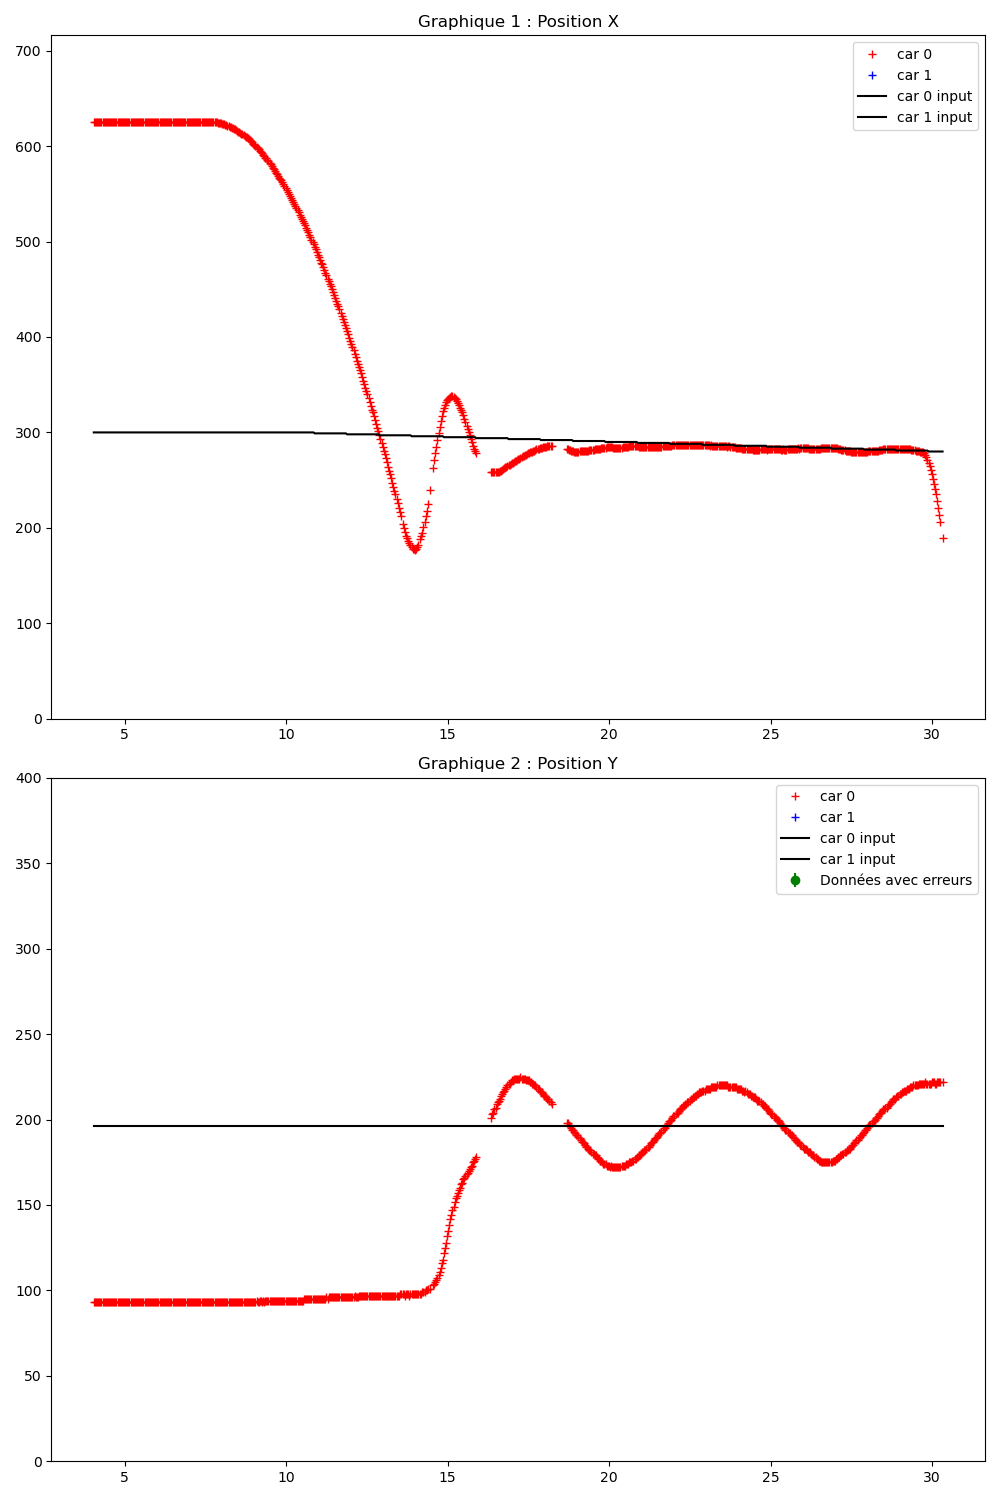

Values plotted in this chart, from the file beside it:
Time (s); ; car_position; ; input; ; command; ; obstacles
4.032; ; 0; 625; 93; 3; 91; 45; ; 300; 200; ; 0; 0; 
4.049; ; 0; 625; 93; 3; 92; 45; ; 0; 300; 196; ; 0; 0; 137; 
4.085; ; 0; 625; 93; 3; 92; 45; ; 0; 300; 196; ; 0; 0; 137; 
4.118; ; 0; 625; 93; 3; 91; 45; ; 0; 300; 196; ; 0; 0; 137; 
4.151; ; 0; 625; 93; 3; 91; 45; ; 0; 300; 196; ; 0; 0; 137; 
4.187; ; 0; 625; 93; 3; 91; 45; ; 0; 300; 196; ; 0; 0; 137; 
4.220; ; 0; 625; 93; 3; 91; 45; ; 0; 300; 196; ; 0; 0; 137; 
4.251; ; 0; 625; 93; 3; 91; 45; ; 0; 300; 196; ; 0; 0; 137; 
4.287; ; 0; 625; 93; 3; 91; 45; ; 0; 300; 196; ; 0; 0; 137; 
4.320; ; 0; 625; 93; 3; 91; 45; ; 0; 300; 196; ; 0; 0; 137; 
4.352; ; 0; 625; 93; 3; 91; 45; ; 0; 300; 196; ; 0; 0; 137; 
4.388; ; 0; 625; 93; 3; 91; 45; ; 0; 300; 196; ; 0; 0; 137; 
4.420; ; 0; 625; 93; 3; 92; 45; ; 0; 300; 196; ; 0; 0; 137; 
4.452; ; 0; 625; 93; 3; 92; 45; ; 0; 300; 196; ; 0; 0; 137; 
4.488; ; 0; 625; 93; 3; 92; 45; ; 0; 300; 196; ; 0; 0; 137; 
4.520; ; 0; 625; 93; 3; 91; 45; ; 0; 300; 196; ; 0; 0; 137; 
4.552; ; 0; 625; 93; 3; 91; 45; ; 0; 300; 196; ; 0; 0; 137; 
4.588; ; 0; 625; 93; 3; 91; 45; ; 0; 300; 196; ; 0; 0; 137; 
4.620; ; 0; 625; 93; 3; 91; 45; ; 0; 300; 196; ; 0; 0; 137; 
4.652; ; 0; 625; 93; 3; 91; 45; ; 0; 300; 196; ; 0; 0; 137; 
4.688; ; 0; 625; 93; 3; 91; 45; ; 0; 300; 196; ; 0; 0; 137; 
4.720; ; 0; 625; 93; 3; 91; 45; ; 0; 300; 196; ; 0; 0; 137; 
4.752; ; 0; 625; 93; 3; 91; 45; ; 0; 300; 196; ; 0; 0; 137; 
4.788; ; 0; 625; 93; 3; 91; 45; ; 0; 300; 196; ; 0; 0; 137; 
4.820; ; 0; 625; 93; 3; 91; 45; ; 0; 300; 196; ; 0; 0; 137; 
4.852; ; 0; 625; 93; 3; 92; 45; ; 0; 300; 196; ; 0; 0; 137; 
4.888; ; 0; 625; 93; 3; 91; 45; ; 0; 300; 196; ; 0; 0; 137; 
4.920; ; 0; 625; 93; 4; 91; 45; ; 0; 300; 196; ; 0; 0; 137; 
4.952; ; 0; 625; 93; 4; 91; 45; ; 0; 300; 196; ; 0; 0; 137; 
4.988; ; 0; 625; 93; 4; 91; 45; ; 0; 300; 196; ; 0; 0; 137; 
5.020; ; 0; 625; 93; 4; 92; 45; ; 0; 300; 196; ; 0; 0; 137; 
5.051; ; 0; 625; 93; 4; 91; 45; ; 0; 300; 196; ; 0; 0; 137; 
5.088; ; 0; 625; 93; 4; 91; 45; ; 0; 300; 196; ; 0; 0; 137; 
5.120; ; 0; 625; 93; 4; 91; 45; ; 0; 300; 196; ; 0; 0; 137; 
5.151; ; 0; 625; 93; 4; 91; 45; ; 0; 300; 196; ; 0; 0; 137; 
5.188; ; 0; 625; 93; 4; 91; 45; ; 0; 300; 196; ; 0; 0; 137; 
5.220; ; 0; 625; 93; 4; 91; 45; ; 0; 300; 196; ; 0; 0; 137; 
5.251; ; 0; 625; 93; 4; 91; 45; ; 0; 300; 196; ; 0; 0; 137; 
5.288; ; 0; 625; 93; 4; 91; 45; ; 0; 300; 196; ; 0; 0; 137; 
5.320; ; 0; 625; 93; 4; 91; 45; ; 0; 300; 196; ; 0; 0; 137; 
5.357; ; 0; 625; 93; 4; 92; 45; ; 0; 300; 196; ; 0; 0; 137; 
5.389; ; 0; 625; 93; 4; 91; 45; ; 0; 300; 196; ; 0; 0; 137; 
5.420; ; 0; 625; 93; 4; 92; 45; ; 0; 300; 196; ; 0; 0; 137; 
5.452; ; 0; 625; 93; 4; 92; 45; ; 0; 300; 196; ; 0; 0; 137; 
5.488; ; 0; 625; 93; 4; 91; 45; ; 0; 300; 196; ; 0; 0; 137; 
5.520; ; 0; 625; 93; 4; 91; 45; ; 0; 300; 196; ; 0; 0; 137; 
5.551; ; 0; 625; 93; 4; 91; 45; ; 0; 300; 196; ; 0; 0; 137; 
5.587; ; 0; 625; 93; 4; 91; 45; ; 0; 300; 196; ; 0; 0; 137; 
5.619; ; 0; 625; 93; 4; 91; 45; ; 0; 300; 196; ; 0; 0; 137; 
5.651; ; 0; 625; 93; 4; 91; 45; ; 0; 300; 196; ; 0; 0; 137; 
5.687; ; 0; 625; 93; 4; 91; 45; ; 0; 300; 196; ; 0; 0; 137; 
5.719; ; 0; 625; 93; 4; 91; 45; ; 0; 300; 196; ; 0; 0; 137; 
5.750; ; 0; 625; 93; 4; 91; 45; ; 0; 300; 196; ; 0; 0; 137; 
5.787; ; 0; 625; 93; 4; 91; 45; ; 0; 300; 196; ; 0; 0; 137; 
5.816; ; 0; 625; 93; 4; 92; 45; ; 0; 300; 196; ; 0; 0; 137; 
5.848; ; 0; 625; 93; 4; 91; 45; ; 0; 300; 196; ; 0; 0; 137; 
5.884; ; 0; 625; 93; 4; 91; 45; ; 0; 300; 196; ; 0; 0; 137; 
5.916; ; 0; 625; 93; 4; 91; 45; ; 0; 300; 196; ; 0; 0; 137; 
5.952; ; 0; 625; 93; 4; 92; 45; ; 0; 300; 196; ; 0; 0; 137; 
5.987; ; 0; 625; 93; 4; 91; 45; ; 0; 300; 196; ; 0; 0; 137; 
... 698 more rows
